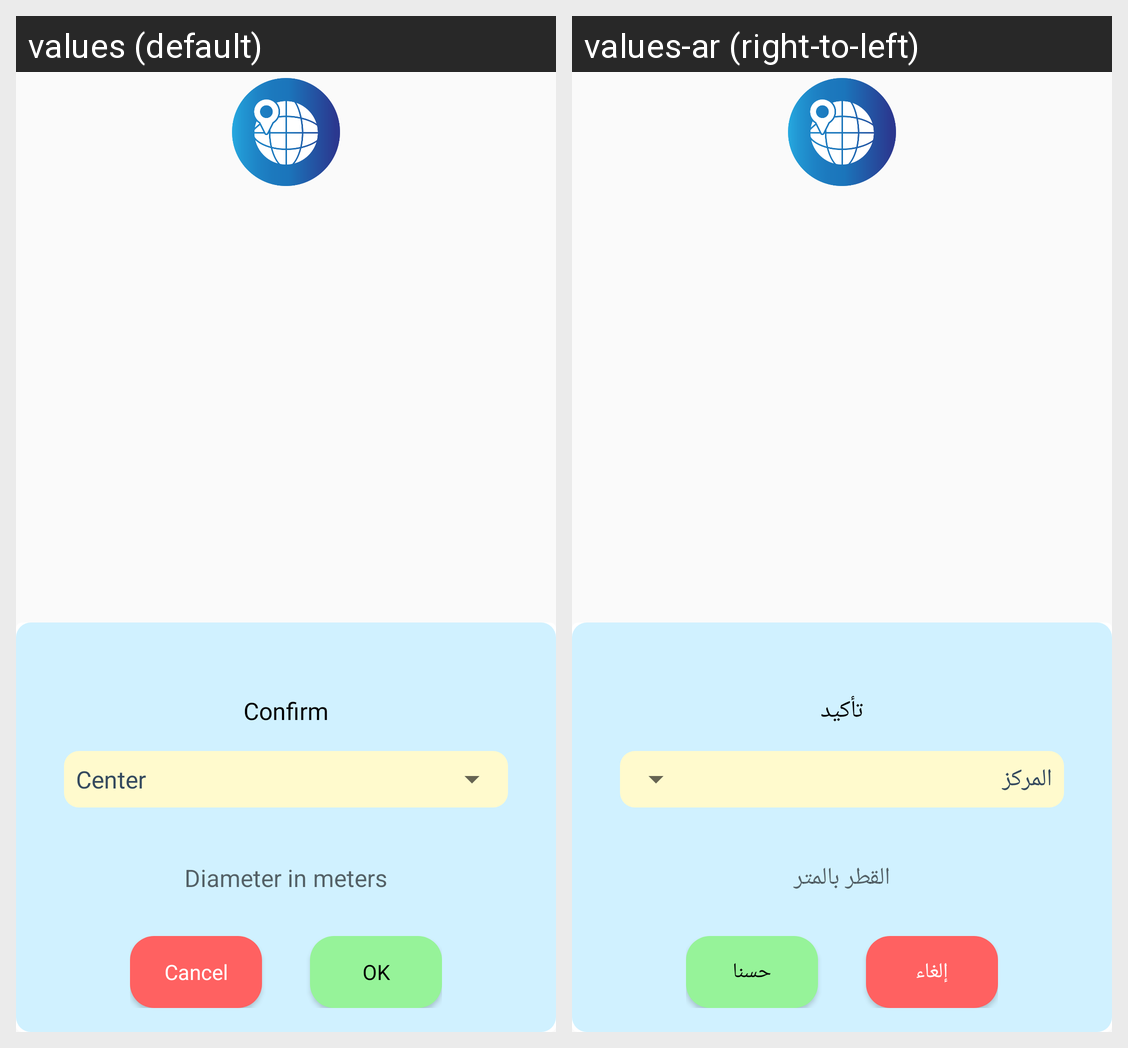

For this localized Android screen grid, give each drawn string resource with its value in every locale shown.
Android screen res/layout/fragment_dialog_geo_fence.xml rendered under 2 locales, left to right: values (default), values-ar (right-to-left). Device: Nexus 5 (rendered at 1080×1920; each locale shown at half size, 540×960, under a caption strip naming it); theme AppTheme.NoActionBar.
Strings drawn on this screen, with the default value and each locale's value (text and hints the layout hard-codes, and strings that could not be matched under every locale, appear in the picture but are not listed):

confirm
  values: Confirm
  values-ar: تأكيد

select_geofence_s_center
  values: Center
  values-ar: المركز

diameter_in_meters
  values: Diameter in meters
  values-ar: القطر بالمتر
